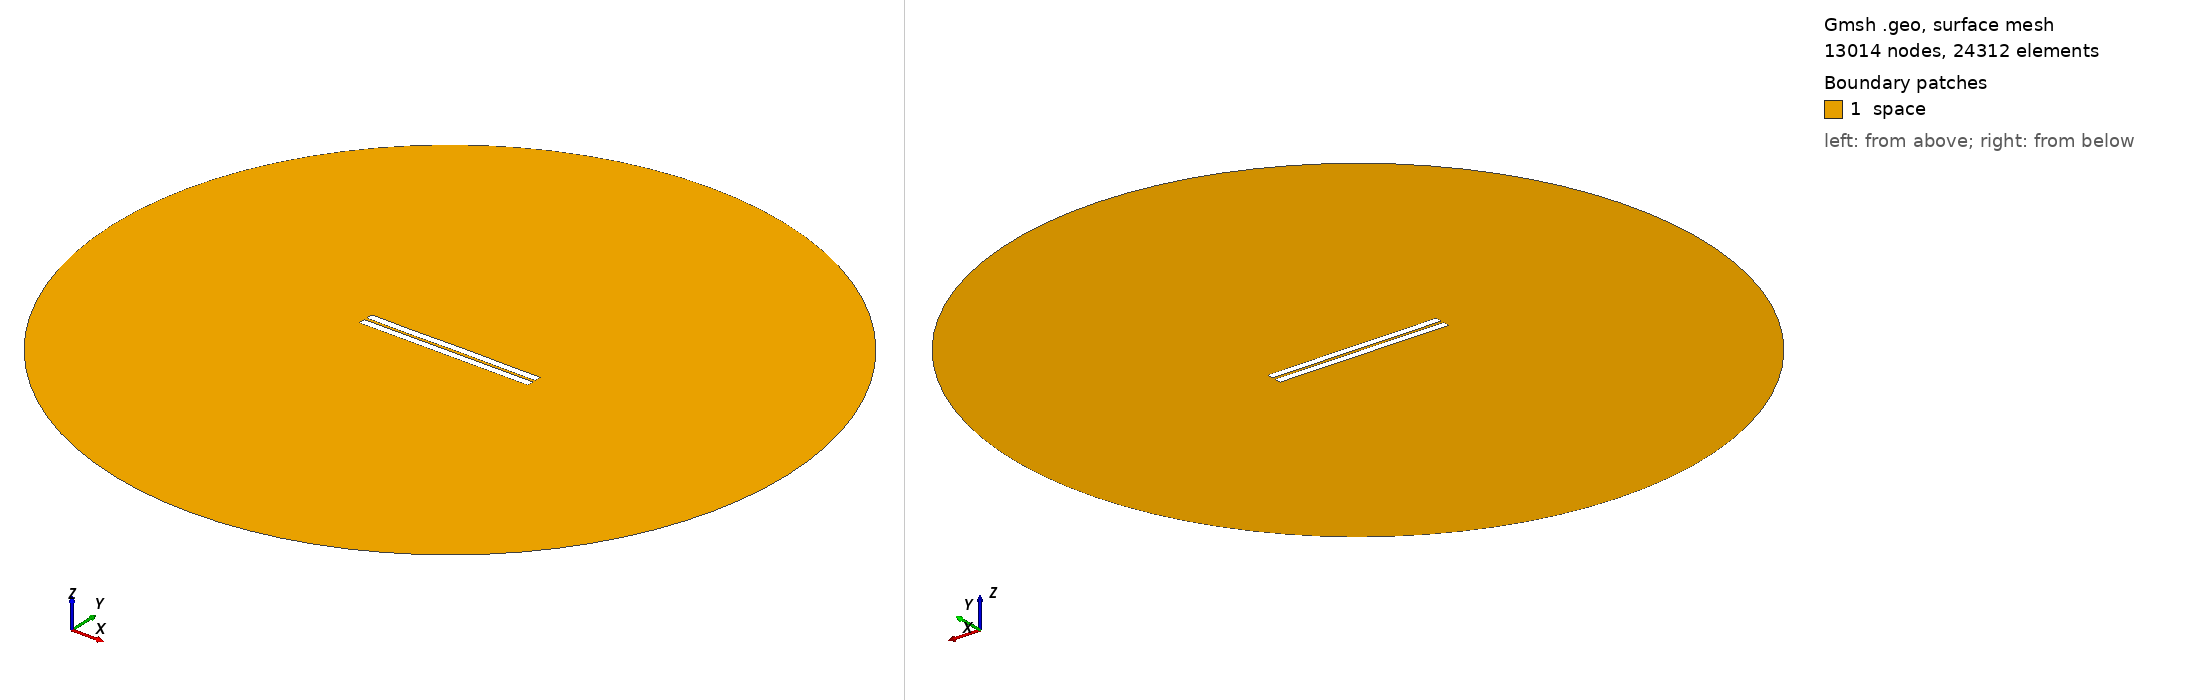

Gmsh geometry script, surface-meshed: 13014 nodes, 24312 surface elements. Boundary patches (legend numbers): 1 space. Left view from above one corner, right view from below the opposite corner. Legend entries are the model's physical surfaces. The drawing asked Gmsh for element sizes between 1% and 20% of the model's largest extent; the script's own settings can give other sizes.

=== 807.geo (drawn) ===
//---------------------------------------
// Geometry kernel
//---------------------------------------

SetFactory("OpenCASCADE");



//---------------------------------------
// Parameters of the geometry
//---------------------------------------

// Overetch of the upper plate
overetch = 0.0;

// Distance between the plates
distance = 1.75;

// Discretization over the x axis (for the deformation)
nx = 50; 

// Length of the plate
L = 100 - overetch; 

// Number of modes
n = 4; 

// 1st mode coefficient
coeff(1) = -0.075;
beta(1) = 0.596864 * 3.1415926535 / L;

// 2nd mode coefficient
coeff(2) = 0.0;
beta(2) = 1.49418 * 3.1415926535 / L;

// 3rd mode coefficient
coeff(3) = -0.075;
beta(3) = 2.50025 * 3.1415926535 / L;

// 4th mode coefficient
coeff(4) = -0.075;
beta(4) = 3.49999 * 3.1415926535 / L;



//---------------------------------------
// Upper plate (deformed rectangle)
//---------------------------------------

// Coordiantes of the upper plate
xmin = -50;
xmax = 50 - overetch;

// Height of the upper plate
yheight = 4 - 2 * overetch;

// Indexes of the points
UpperID[] = {};
LowerID[] = {};
LeftID[] = {};
RightID[] = {};

// Point index
p = 1;

// Horizontal edges
For i In {1:nx}
    x = xmin + (i-1)*(xmax - xmin)/(nx-1);

    y_bottom = distance / 2 + overetch;
    For j In {1:n}
        C = (Cosh(beta(j)*L) + Cos(beta(j)*L)) / (Sinh(beta(j)*L) + Sin(beta(j)*L));
        y_bottom  = y_bottom + coeff(j) * (Cosh(beta(j)*(x+50)) - Cos(beta(j)*(x+50)) - C * (Sinh(beta(j)*(x+50)) - Sin(beta(j)*(x+50))));
    EndFor

    y_top = y_bottom + yheight;

    Point(p) = {x, y_top, 0, 1.0};
    UpperID[i] = p;
    p = p + 1;

    Point(p) = {x, y_bottom, 0, 1.0};
    LowerID[i] = p;
    p = p + 1;
EndFor

// Create point lists
UpperPts[] = {}; LowerPts[] = {};
For i In {1:nx}
  UpperPts[] += {UpperID[i]};
  LowerPts[] += {LowerID[i]};
EndFor

// Build splines
Spline(1) = {UpperPts[]};
Spline(2) = {LowerPts[]};
Line(3) = {LowerPts[nx-1], UpperPts[nx-1]};
Line(4) = {LowerPts[0], UpperPts[0]};

// Build the plane surface
Curve Loop(1) = {2, 3, -1, -4};
Plane Surface(1) = {1};



//---------------------------------------
// Lower plate (rectangle)
//---------------------------------------

// Vertices
Point(1001) = {-50, -1, 0, 1.0};
Point(1002) = { 50, -1, 0, 1.0};
Point(1003) = { 50,  -5, 0, 1.0};
Point(1004) = {-50,  -5, 0, 1.0};

// Edges
Line(5) = {1001, 1002};
Line(6) = {1002, 1003};
Line(7) = {1003, 1004};
Line(8) = {1004, 1001};

// Plane surface
Line Loop(2) = {5, 6, 7, 8};
Plane Surface(2) = {2}; 



//---------------------------------------
// Outer (fictious) boundary
//---------------------------------------

// Points
Point(1005) = {0, 0, 0};       // Center
Point(1006) = {200, 0, 0};     // Start point
Point(1007) = {0, 200, 0};     // 90 degrees
Point(1008) = {-200, 0, 0};    // 180 degrees
Point(1009) = {0, -200, 0};    // 270 degrees

// Circle arcs (each needs start, center, end)
Circle(9) = {1006, 1005, 1007};
Circle(10) = {1007, 1005, 1008};
Circle(11) = {1008, 1005, 1009};
Circle(12) = {1009, 1005, 1006};

// Plane surface for the entire domain
Curve Loop(3) = {9, 10, 11, 12};
Surface(3) = {3};

// Subtract the plates from the whole domain to obtain the actual domain where we want to solve the equations
BooleanDifference{ Surface{3}; Delete; }{ Surface{1}; Surface{2}; Delete; }




//---------------------------------------
// Transfinite Lines/Curves
//---------------------------------------

// Set the number of points on the boundaries
r = 7;

// Plates
Transfinite Curve {1, 2} = 50*r Using Progression 1;
Transfinite Curve {3, 4} = 2*r Using Progression 1;
Transfinite Line {5, 7} = 50*r Using Progression 1;
Transfinite Line {6, 8} = 2*r Using Progression 1;

// Outer boundary
Transfinite Line {9, 10, 11, 12} = 20 Using Progression 1;



//---------------------------------------
// Physical groups
//---------------------------------------                

// Physical curves (boundaries)
Physical Line("force_segment", 10) = {2};
Physical Line("upper_plate", 11) = {1, 3, 4};
Physical Line("lower_plate", 12) = {5, 6, 7, 8};
Physical Line("boundary", 20) = {9, 10, 11, 12};

// Physical Surfaces
Physical Surface("space", 30) = {3};



//---------------------------------------
// 6. Generate the Mesh
//---------------------------------------

// 2D mesh generation
Mesh 2;
